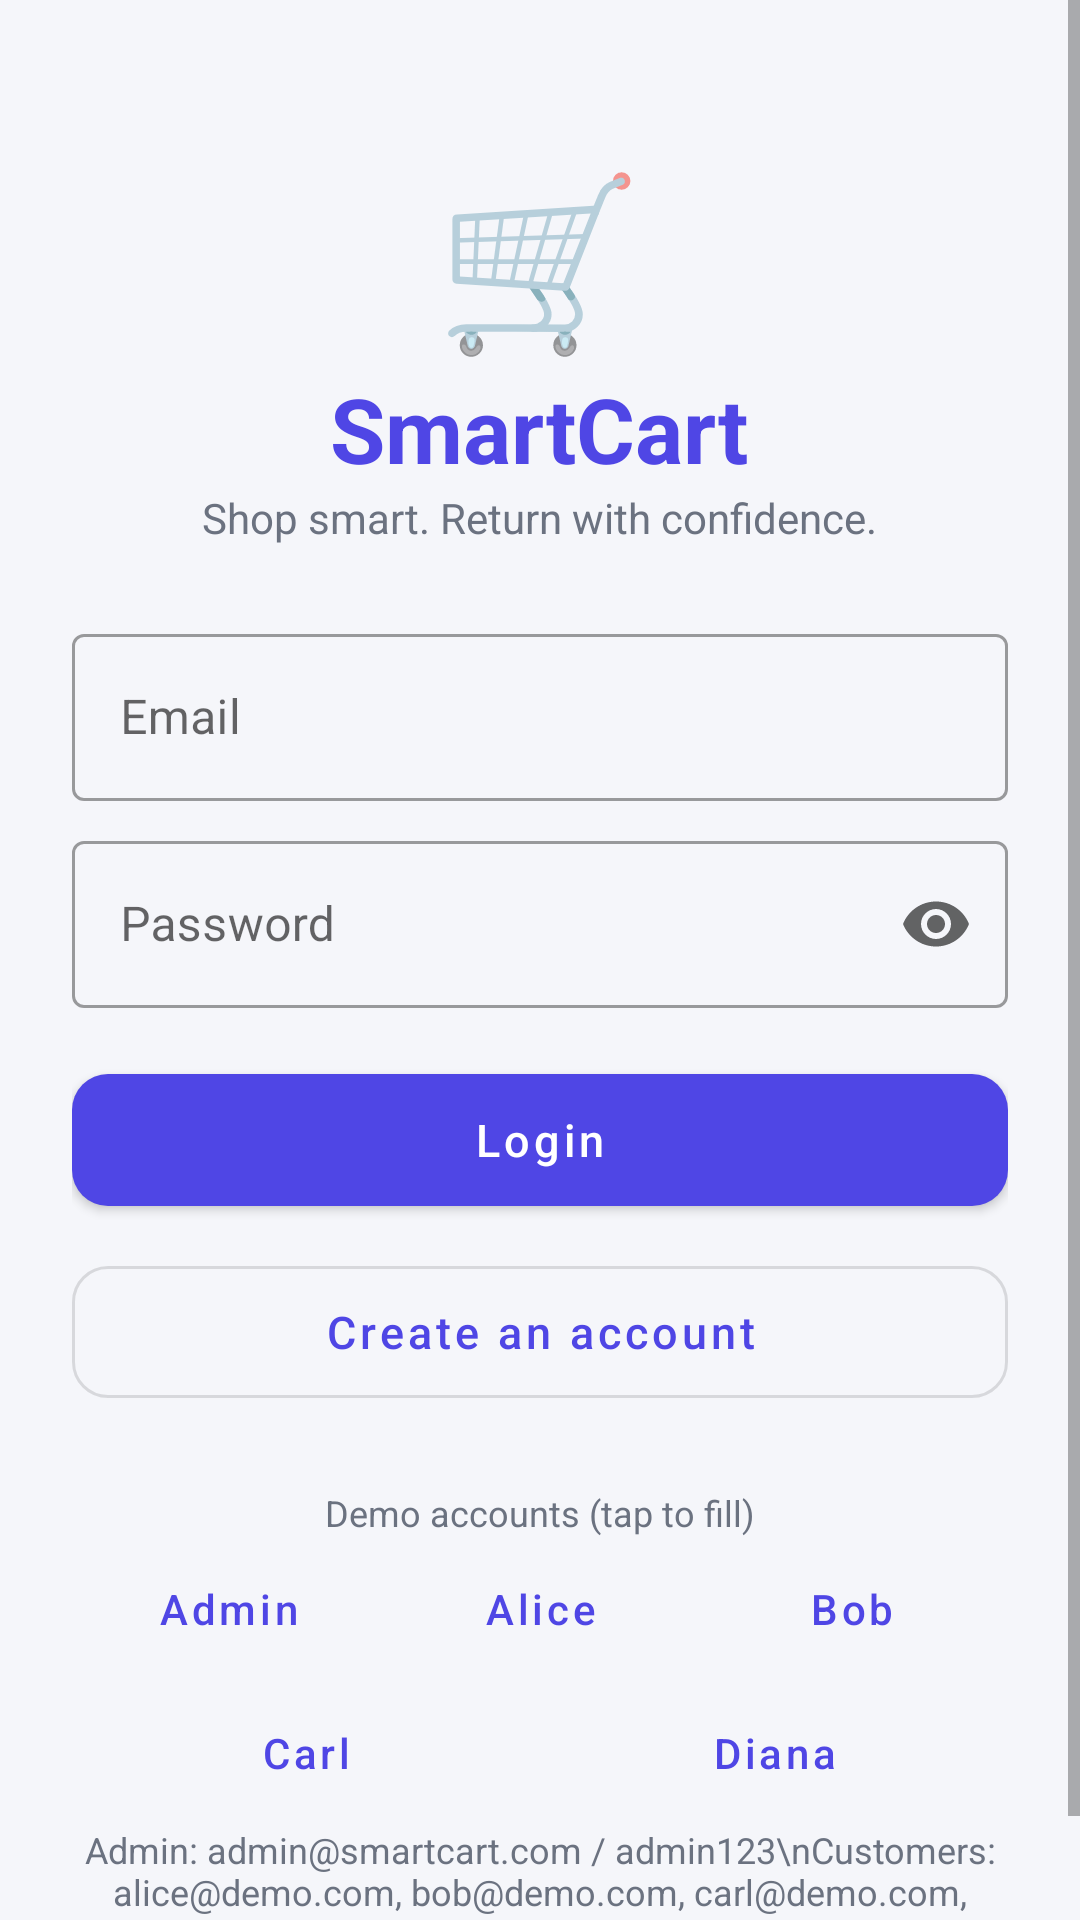

Here is an Android app screen rendered from its layout file. Give the layout XML and the strings, colors and styles it references.
<!-- AndroidManifest.xml: application theme Theme.SmartCart -->
<!-- res/layout/activity_login.xml -->
<?xml version="1.0" encoding="utf-8"?>
<ScrollView xmlns:android="http://schemas.android.com/apk/res/android" xmlns:app="http://schemas.android.com/apk/res-auto"
    android:layout_width="match_parent" android:layout_height="match_parent" android:fillViewport="true" android:background="@color/bg">
    <LinearLayout android:layout_width="match_parent" android:layout_height="wrap_content" android:orientation="vertical" android:gravity="center_horizontal" android:padding="24dp">
        <TextView android:layout_width="wrap_content" android:layout_height="wrap_content" android:layout_marginTop="24dp" android:text="🛒" android:textSize="56sp" />
        <TextView android:layout_width="wrap_content" android:layout_height="wrap_content" android:text="SmartCart" android:textColor="@color/primary" android:textSize="30sp" android:textStyle="bold" />
        <TextView style="@style/TextMuted" android:layout_width="wrap_content" android:layout_height="wrap_content" android:layout_marginBottom="24dp" android:text="Shop smart. Return with confidence." android:textSize="14sp" />
        <com.google.android.material.textfield.TextInputLayout android:id="@+id/tilEmail" style="@style/Widget.MaterialComponents.TextInputLayout.OutlinedBox" android:layout_width="match_parent" android:layout_height="wrap_content" android:hint="Email">
            <com.google.android.material.textfield.TextInputEditText android:id="@+id/etEmail" android:layout_width="match_parent" android:layout_height="wrap_content" android:inputType="textEmailAddress" />
        </com.google.android.material.textfield.TextInputLayout>
        <com.google.android.material.textfield.TextInputLayout android:id="@+id/tilPassword" style="@style/Widget.MaterialComponents.TextInputLayout.OutlinedBox" android:layout_width="match_parent" android:layout_height="wrap_content" android:layout_marginTop="8dp" android:hint="Password" app:endIconMode="password_toggle">
            <com.google.android.material.textfield.TextInputEditText android:id="@+id/etPassword" android:layout_width="match_parent" android:layout_height="wrap_content" android:inputType="textPassword" />
        </com.google.android.material.textfield.TextInputLayout>
        <com.google.android.material.button.MaterialButton android:id="@+id/btnLogin" android:layout_width="match_parent" android:layout_height="56dp" android:layout_marginTop="16dp" android:text="Login" />
        <com.google.android.material.button.MaterialButton android:id="@+id/btnGoRegister" style="@style/BtnOutline" android:layout_width="match_parent" android:layout_height="56dp" android:layout_marginTop="8dp" android:text="Create an account" />
        <TextView style="@style/TextMuted" android:layout_width="wrap_content" android:layout_height="wrap_content" android:layout_marginTop="24dp" android:text="Demo accounts (tap to fill)" />
        <LinearLayout android:layout_width="match_parent" android:layout_height="wrap_content" android:orientation="horizontal">
            <Button android:id="@+id/btnDemoAdmin" style="@style/Widget.MaterialComponents.Button.TextButton" android:layout_width="0dp" android:layout_height="wrap_content" android:layout_weight="1" android:text="Admin" android:textAllCaps="false" />
            <Button android:id="@+id/btnDemoAlice" style="@style/Widget.MaterialComponents.Button.TextButton" android:layout_width="0dp" android:layout_height="wrap_content" android:layout_weight="1" android:text="Alice" android:textAllCaps="false" />
            <Button android:id="@+id/btnDemoBob" style="@style/Widget.MaterialComponents.Button.TextButton" android:layout_width="0dp" android:layout_height="wrap_content" android:layout_weight="1" android:text="Bob" android:textAllCaps="false" />
        </LinearLayout>
        <LinearLayout android:layout_width="match_parent" android:layout_height="wrap_content" android:orientation="horizontal">
            <Button android:id="@+id/btnDemoCarl" style="@style/Widget.MaterialComponents.Button.TextButton" android:layout_width="0dp" android:layout_height="wrap_content" android:layout_weight="1" android:text="Carl" android:textAllCaps="false" />
            <Button android:id="@+id/btnDemoDiana" style="@style/Widget.MaterialComponents.Button.TextButton" android:layout_width="0dp" android:layout_height="wrap_content" android:layout_weight="1" android:text="Diana" android:textAllCaps="false" />
        </LinearLayout>
        <TextView style="@style/TextMuted" android:layout_width="wrap_content" android:layout_height="wrap_content" android:gravity="center" android:text="Admin: admin@smartcart.com / admin123\nCustomers: alice@demo.com, bob@demo.com, carl@demo.com, diana@demo.com / demo123" />
    </LinearLayout>
</ScrollView>
<!-- resources referenced by this layout -->
<resources>
  <color name="bg">#F5F6FA</color>
  <color name="primary">#4F46E5</color>
  <style name="BtnOutline" parent="Widget.MaterialComponents.Button.OutlinedButton">
          <item name="cornerRadius">12dp</item>
          <item name="android:textAllCaps">false</item>
          <item name="android:textSize">15sp</item>
      </style>
  <style name="TextMuted"><item name="android:textSize">12sp</item><item name="android:textColor">@color/text2</item></style>
  <style name="Theme.SmartCart" parent="Theme.MaterialComponents.Light.NoActionBar">
          <item name="colorPrimary">@color/primary</item>
          <item name="colorPrimaryVariant">@color/primary_dark</item>
          <item name="colorOnPrimary">@color/white</item>
          <item name="colorSecondary">@color/accent</item>
          <item name="colorOnSecondary">@color/black</item>
          <item name="android:windowBackground">@color/bg</item>
          <item name="android:statusBarColor">@color/primary_dark</item>
          <item name="materialButtonStyle">@style/Btn</item>
      </style>
  <color name="text2">#6B7280</color>
  <color name="primary_dark">#3730A3</color>
  <color name="white">#FFFFFF</color>
  <color name="accent">#F59E0B</color>
  <color name="black">#000000</color>
  <style name="Btn" parent="Widget.MaterialComponents.Button">
          <item name="cornerRadius">12dp</item>
          <item name="android:textAllCaps">false</item>
          <item name="android:textSize">15sp</item>
      </style>
</resources>
